Dataset: data (GitHub, sriram-2601/Mobilenetv3). Classes: dog, elephant, lion, tiger.

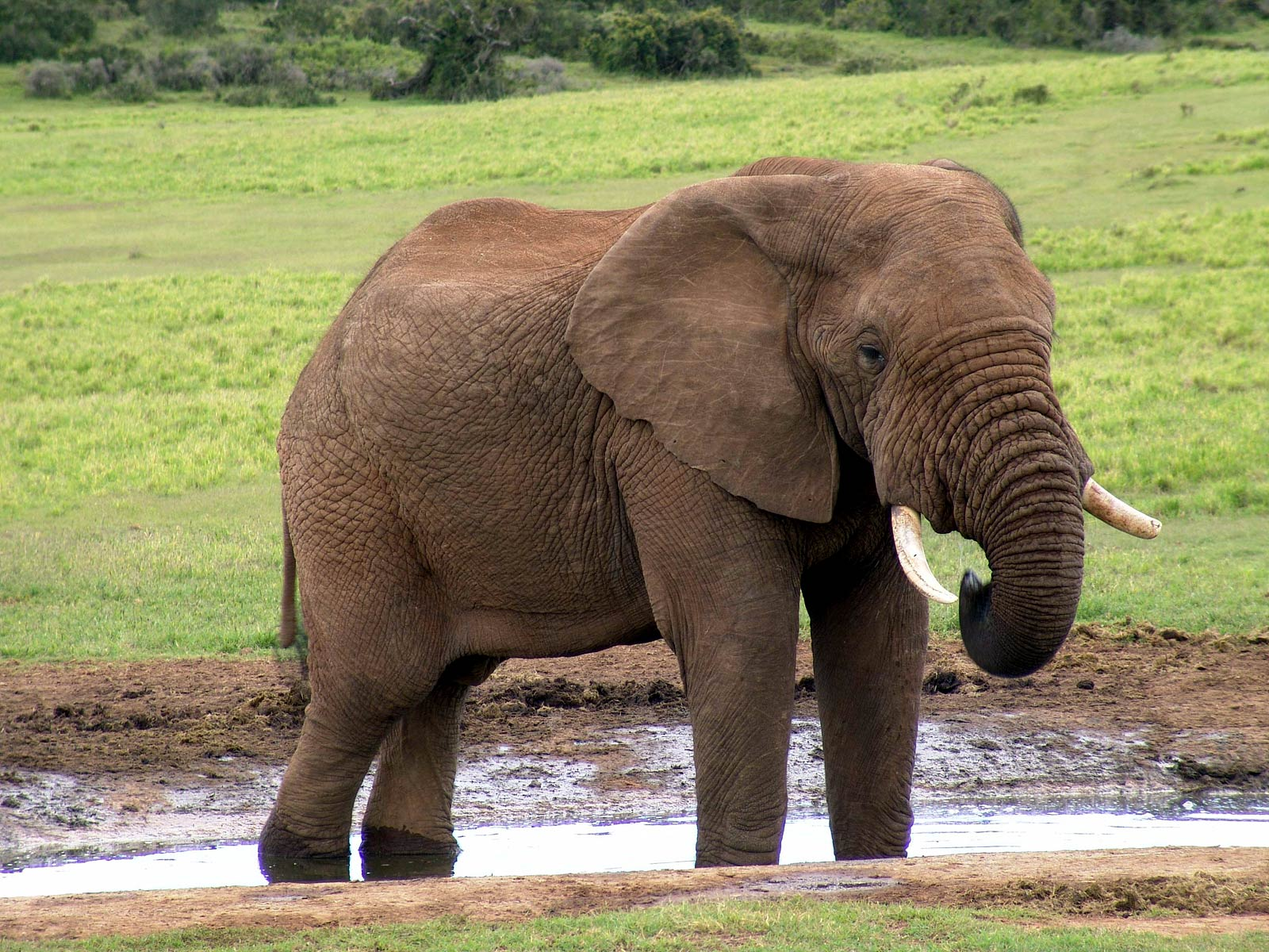
Label: elephant

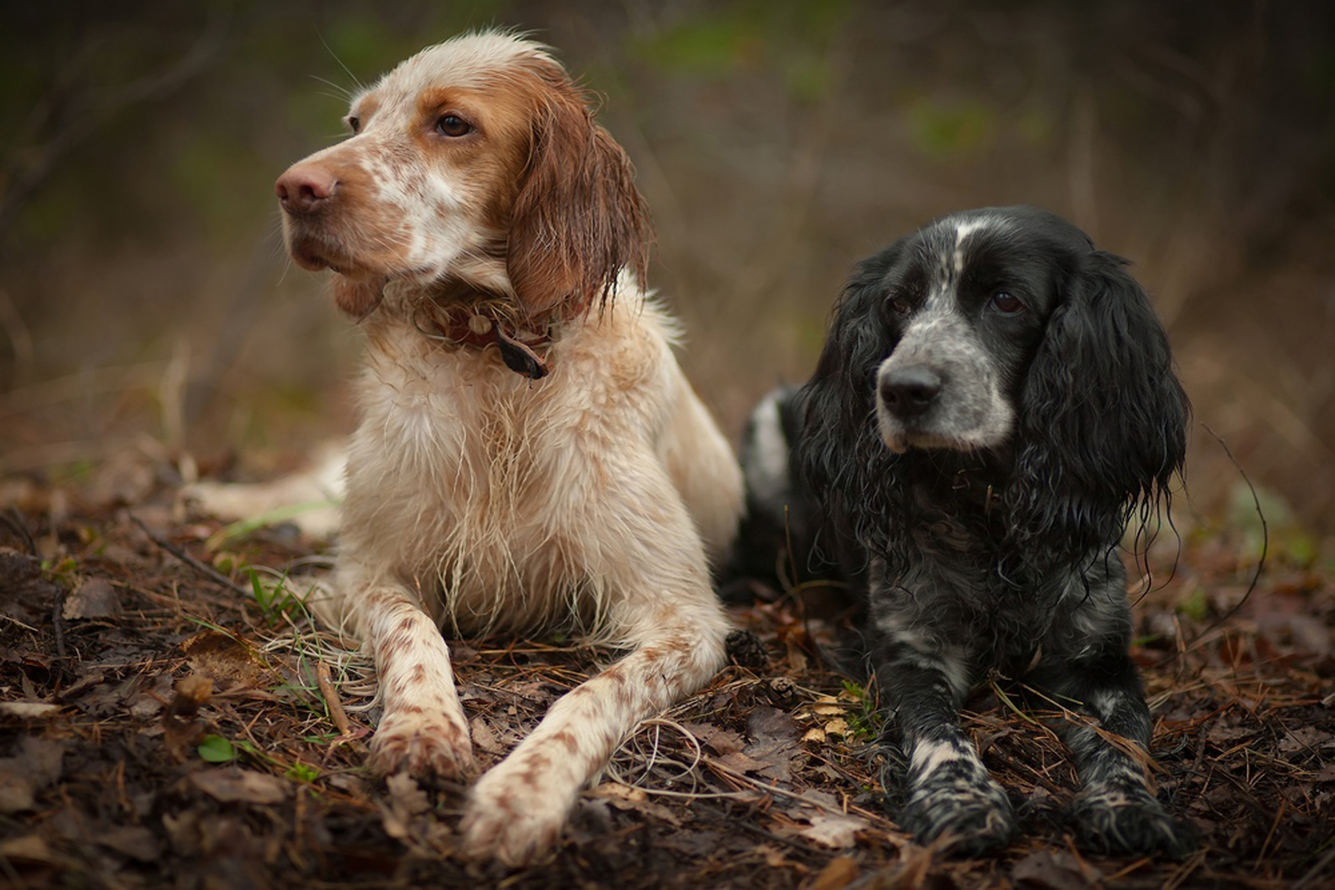
Label: dog

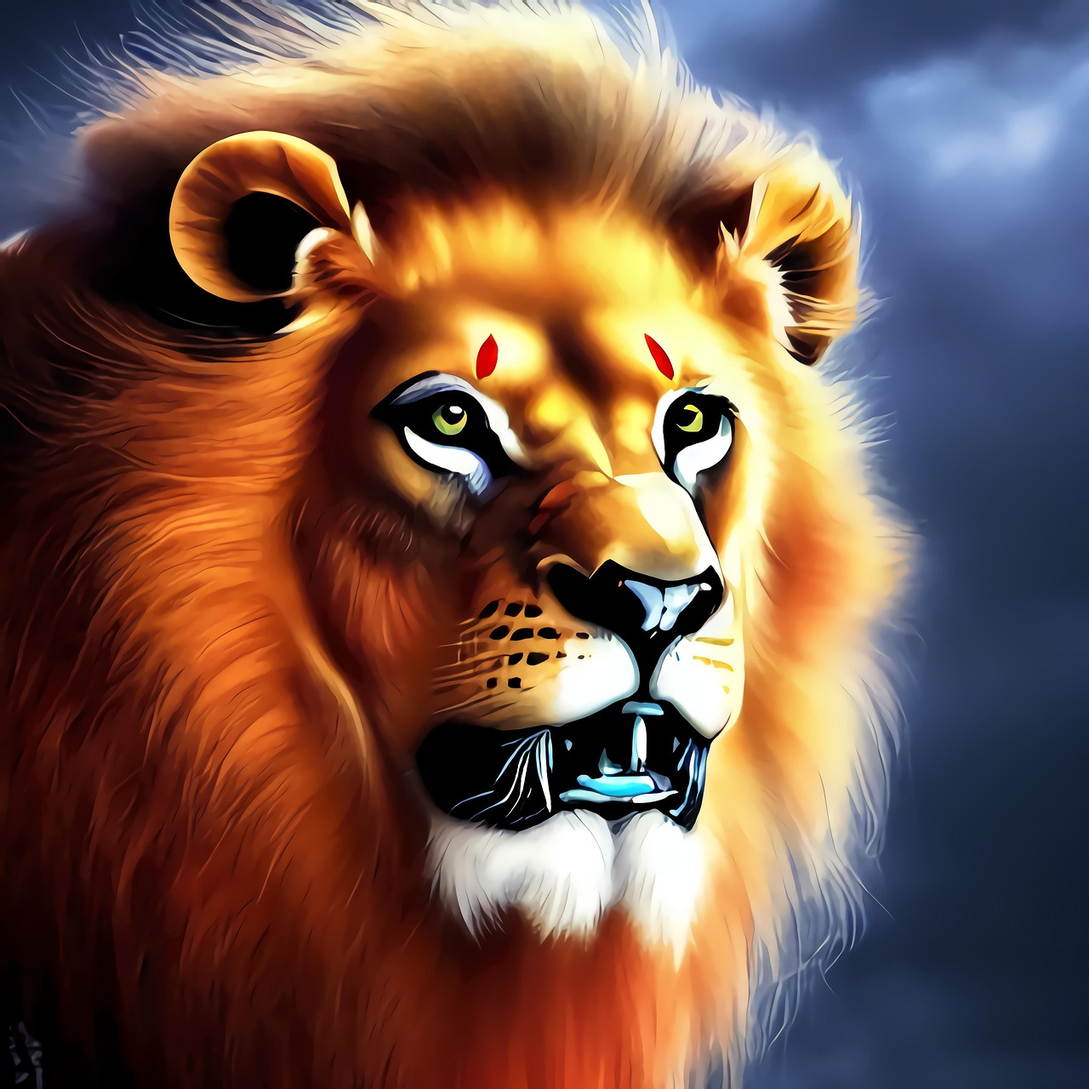
Label: lion

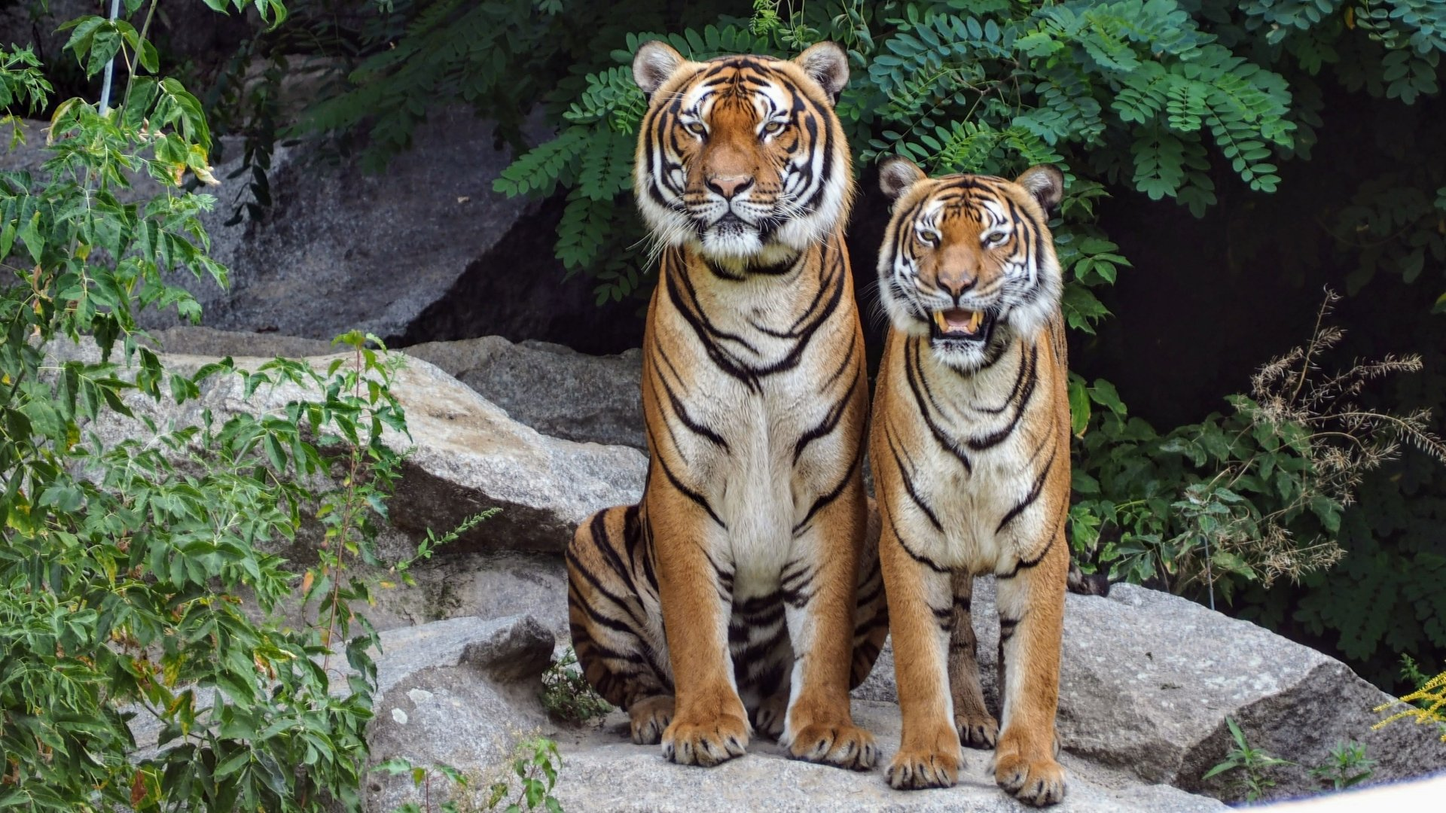
Label: tiger

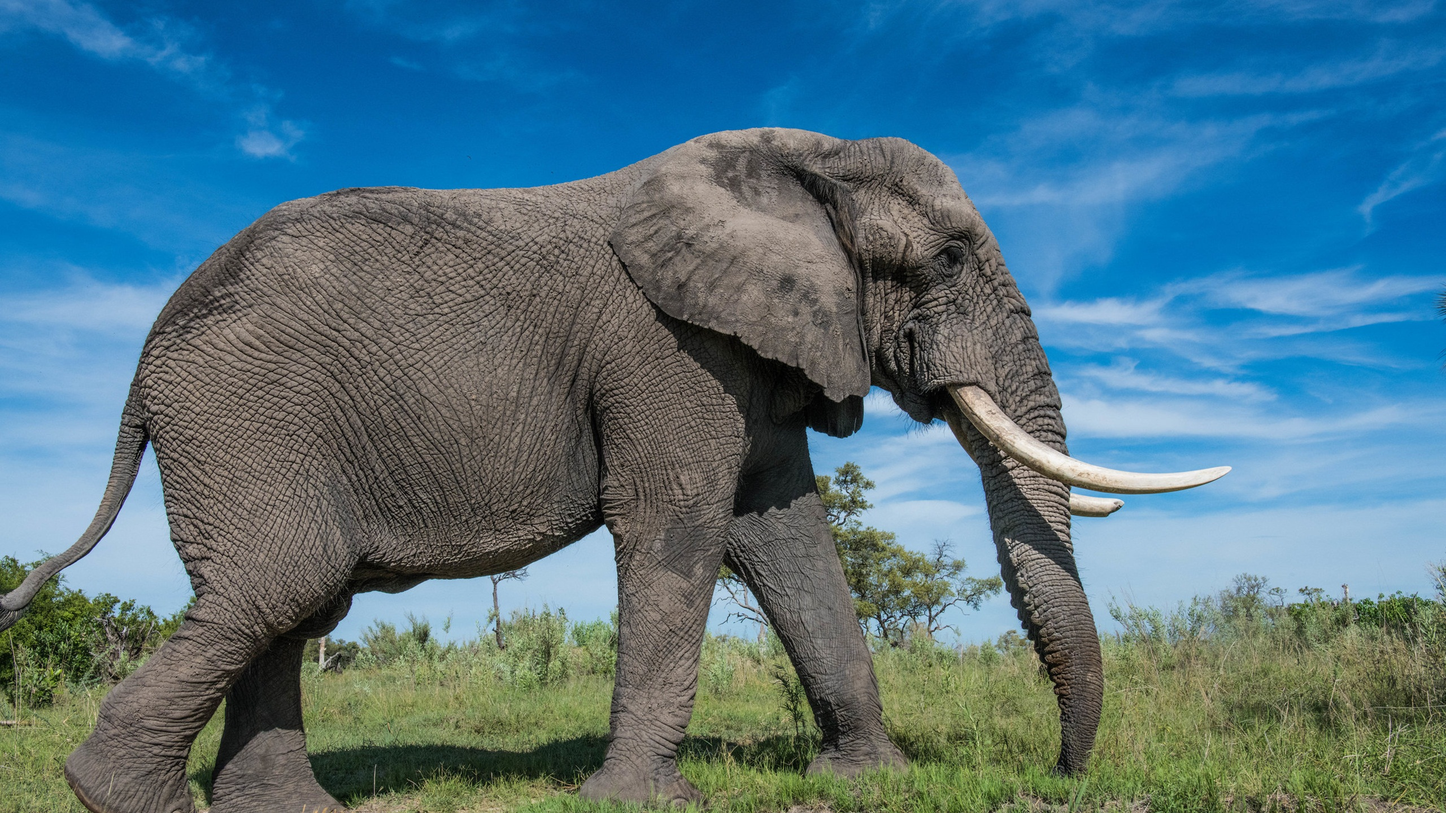
Label: elephant

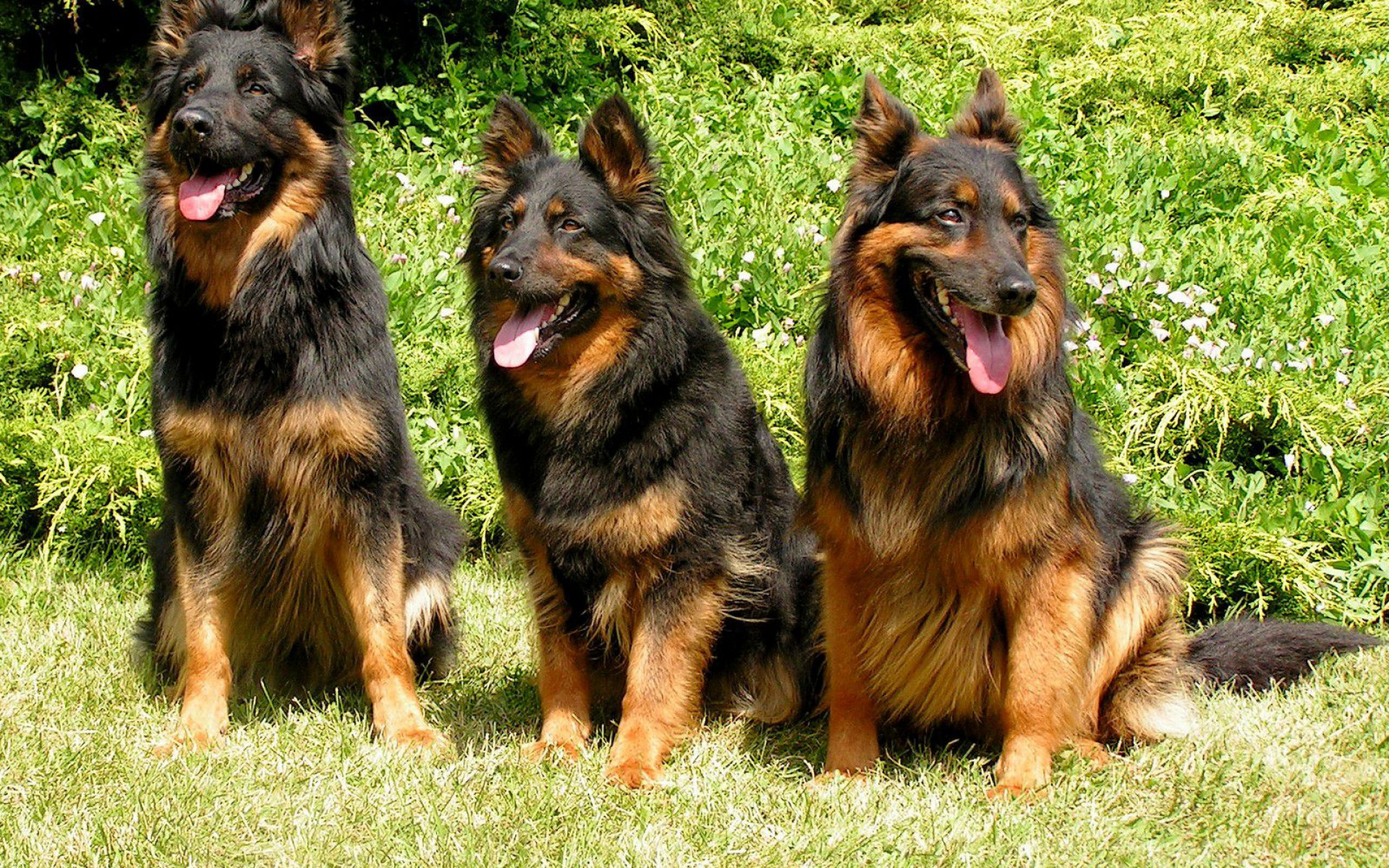
Label: dog
